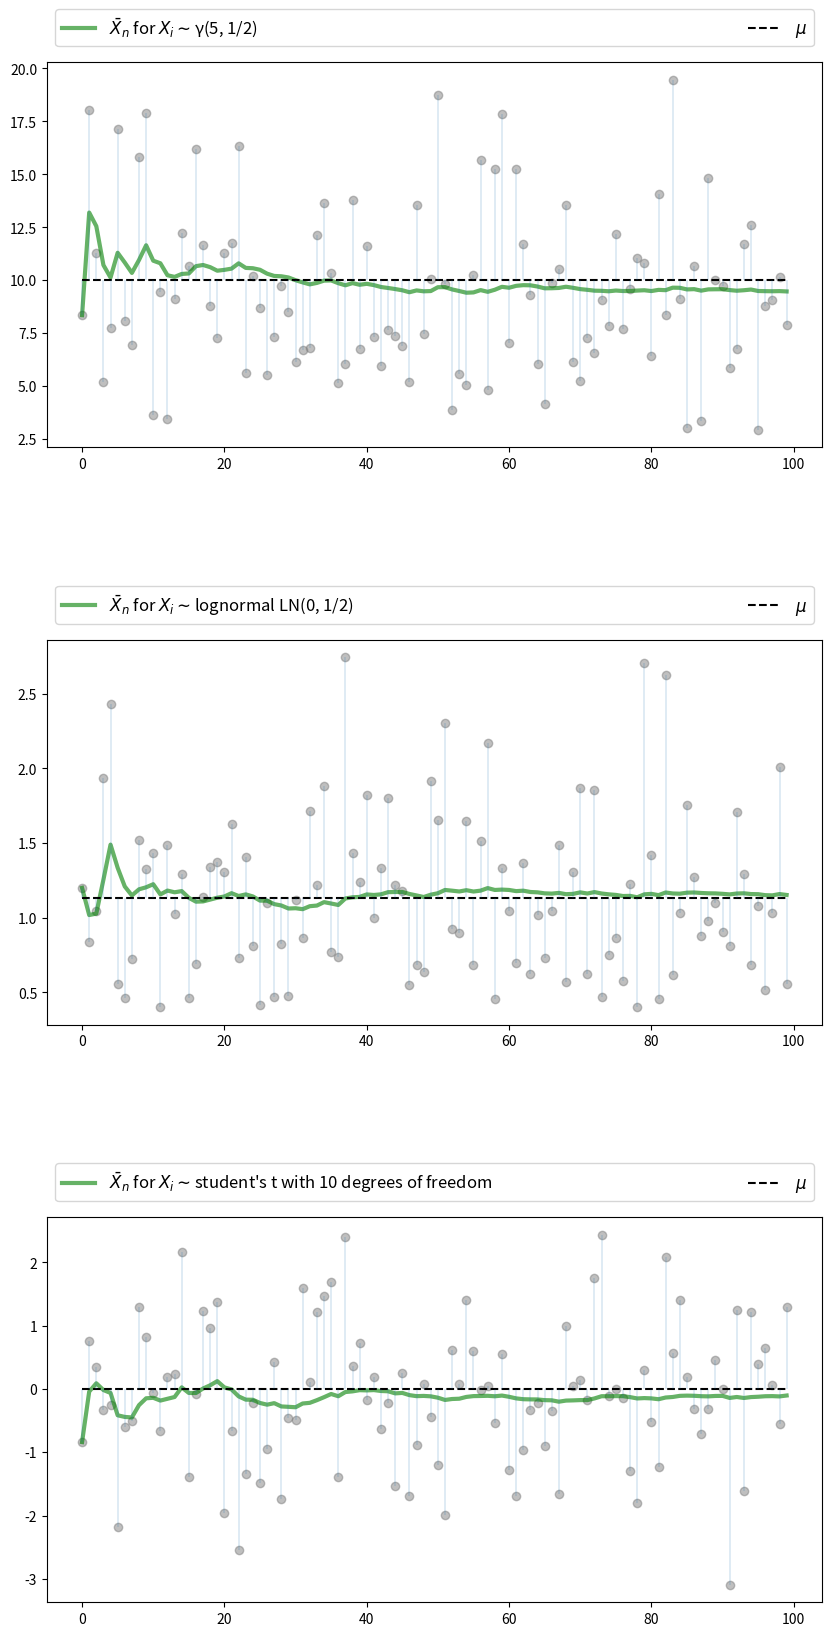
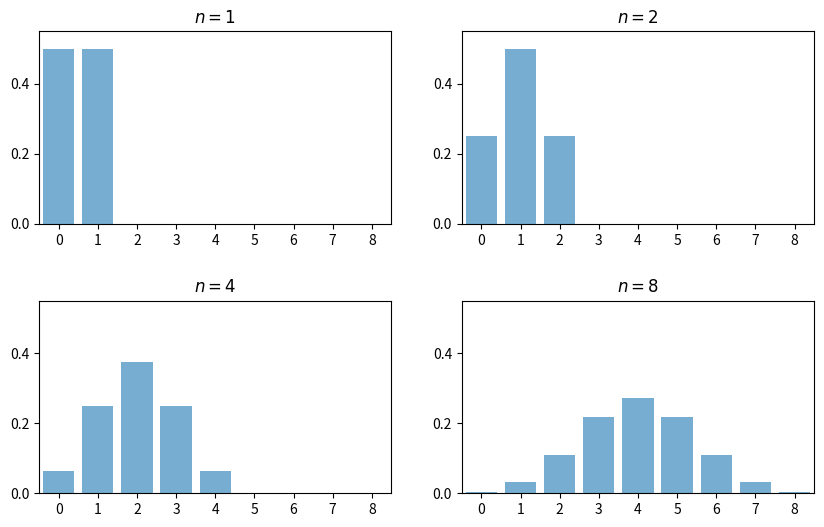
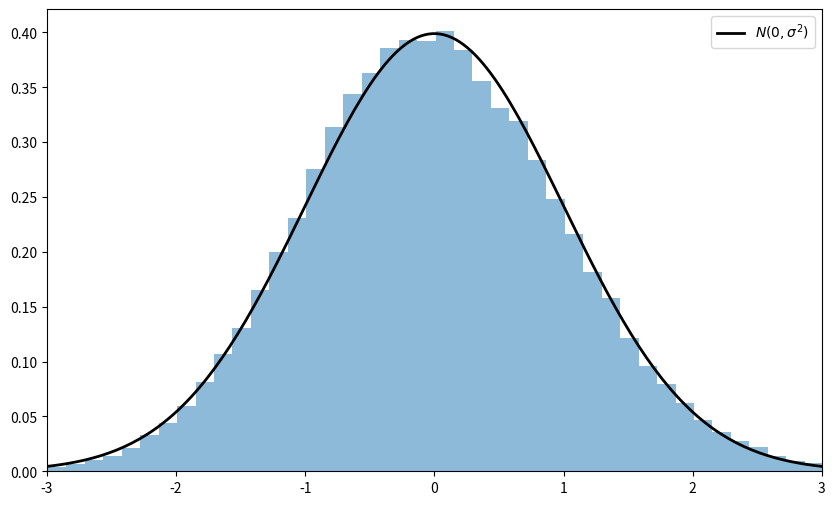
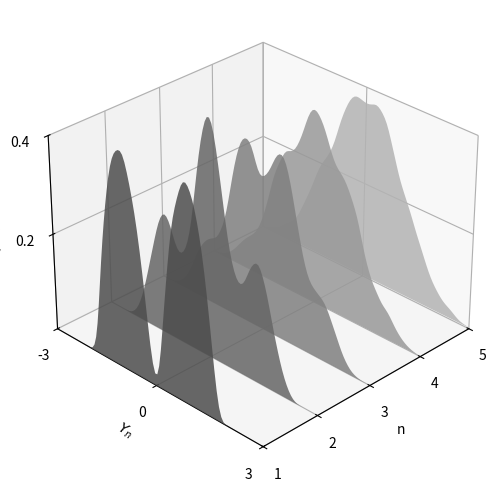
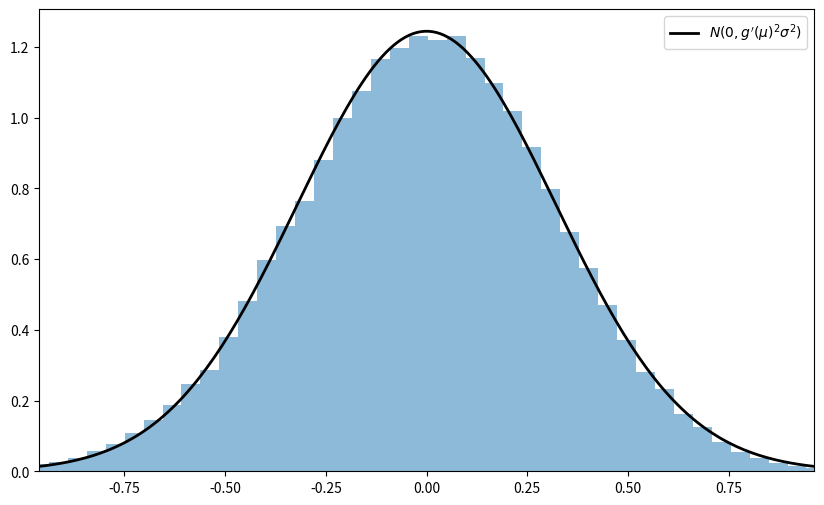
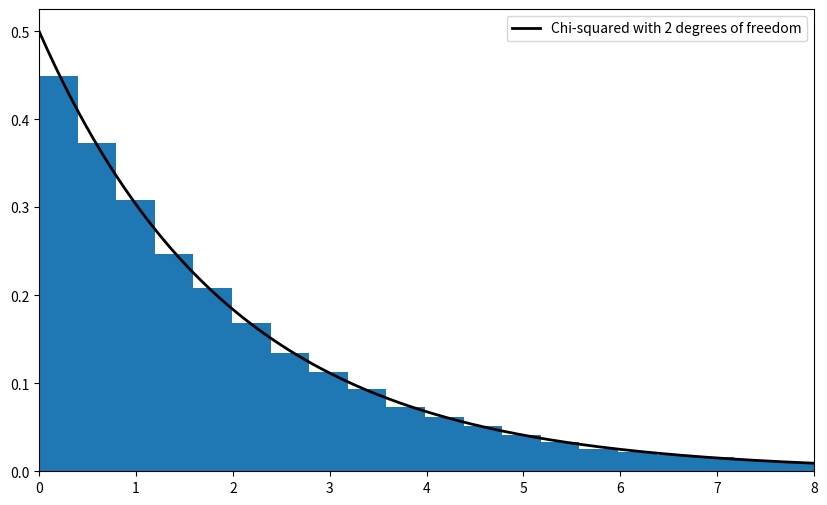

Generate these figures, in order, with matplotlib:
import matplotlib.pyplot as plt
plt.rcParams["figure.figsize"] = (11, 5)  #set default figure size
import random
import numpy as np
from scipy.stats import t, beta, lognorm, expon, gamma, uniform
from scipy.stats import gaussian_kde, poisson, binom, norm, chi2
from mpl_toolkits.mplot3d import Axes3D
from matplotlib.collections import PolyCollection
from scipy.linalg import inv, sqrtm

n = 100

# Arbitrary collection of distributions
distributions = {"student's t with 10 degrees of freedom": t(10),
                 "β(2, 2)": beta(2, 2),
                 "lognormal LN(0, 1/2)": lognorm(0.5),
                 "γ(5, 1/2)": gamma(5, scale=2),
                 "poisson(4)": poisson(4),
                 "exponential with λ = 1": expon(1)}

# Create a figure and some axes
num_plots = 3
fig, axes = plt.subplots(num_plots, 1, figsize=(10, 20))

# Set some plotting parameters to improve layout
bbox = (0., 1.02, 1., .102)
legend_args = {'ncol': 2,
               'bbox_to_anchor': bbox,
               'loc': 3,
               'mode': 'expand'}
plt.subplots_adjust(hspace=0.5)

for ax in axes:
    # Choose a randomly selected distribution
    name = random.choice(list(distributions.keys()))
    distribution = distributions.pop(name)

    # Generate n draws from the distribution
    data = distribution.rvs(n)

    # Compute sample mean at each n
    sample_mean = np.empty(n)
    for i in range(n):
        sample_mean[i] = np.mean(data[:i+1])

    # Plot
    ax.plot(list(range(n)), data, 'o', color='grey', alpha=0.5)
    axlabel = '$\\bar{X}_n$ for $X_i \sim$' + name
    ax.plot(list(range(n)), sample_mean, 'g-', lw=3, alpha=0.6, label=axlabel)
    m = distribution.mean()
    ax.plot(list(range(n)), [m] * n, 'k--', lw=1.5, label='$\mu$')
    ax.vlines(list(range(n)), m, data, lw=0.2)
    ax.legend(**legend_args, fontsize=12)

plt.show()

fig, axes = plt.subplots(2, 2, figsize=(10, 6))
plt.subplots_adjust(hspace=0.4)
axes = axes.flatten()
ns = [1, 2, 4, 8]
dom = list(range(9))

for ax, n in zip(axes, ns):
    b = binom(n, 0.5)
    ax.bar(dom, b.pmf(dom), alpha=0.6, align='center')
    ax.set(xlim=(-0.5, 8.5), ylim=(0, 0.55),
           xticks=list(range(9)), yticks=(0, 0.2, 0.4),
           title=f'$n = {n}$')

plt.show()

# Set parameters
n = 250                  # Choice of n
k = 100000               # Number of draws of Y_n
distribution = expon(2)  # Exponential distribution, λ = 1/2
μ, s = distribution.mean(), distribution.std()

# Draw underlying RVs. Each row contains a draw of X_1,..,X_n
data = distribution.rvs((k, n))
# Compute mean of each row, producing k draws of \bar X_n
sample_means = data.mean(axis=1)
# Generate observations of Y_n
Y = np.sqrt(n) * (sample_means - μ)

# Plot
fig, ax = plt.subplots(figsize=(10, 6))
xmin, xmax = -3 * s, 3 * s
ax.set_xlim(xmin, xmax)
ax.hist(Y, bins=60, alpha=0.5, density=True)
xgrid = np.linspace(xmin, xmax, 200)
ax.plot(xgrid, norm.pdf(xgrid, scale=s), 'k-', lw=2, label='$N(0, \sigma^2)$')
ax.legend()

plt.show()

beta_dist = beta(2, 2)

def gen_x_draws(k):
    """
    Returns a flat array containing k independent draws from the
    distribution of X, the underlying random variable.  This distribution
    is itself a convex combination of three beta distributions.
    """
    bdraws = beta_dist.rvs((3, k))
    # Transform rows, so each represents a different distribution
    bdraws[0, :] -= 0.5
    bdraws[1, :] += 0.6
    bdraws[2, :] -= 1.1
    # Set X[i] = bdraws[j, i], where j is a random draw from {0, 1, 2}
    js = np.random.randint(0, 2, size=k)
    X = bdraws[js, np.arange(k)]
    # Rescale, so that the random variable is zero mean
    m, sigma = X.mean(), X.std()
    return (X - m) / sigma

nmax = 5
reps = 100000
ns = list(range(1, nmax + 1))

# Form a matrix Z such that each column is reps independent draws of X
Z = np.empty((reps, nmax))
for i in range(nmax):
    Z[:, i] = gen_x_draws(reps)
# Take cumulative sum across columns
S = Z.cumsum(axis=1)
# Multiply j-th column by sqrt j
Y = (1 / np.sqrt(ns)) * S

# Plot
ax = plt.figure(figsize = (10, 6)).add_subplot(projection='3d')

a, b = -3, 3
gs = 100
xs = np.linspace(a, b, gs)

# Build verts
greys = np.linspace(0.3, 0.7, nmax)
verts = []
for n in ns:
    density = gaussian_kde(Y[:, n-1])
    ys = density(xs)
    verts.append(list(zip(xs, ys)))

poly = PolyCollection(verts, facecolors=[str(g) for g in greys])
poly.set_alpha(0.85)
ax.add_collection3d(poly, zs=ns, zdir='x')

ax.set(xlim3d=(1, nmax), xticks=(ns), ylabel='$Y_n$', zlabel='$p(y_n)$',
       xlabel=("n"), yticks=((-3, 0, 3)), ylim3d=(a, b),
       zlim3d=(0, 0.4), zticks=((0.2, 0.4)))
ax.invert_xaxis()
# Rotates the plot 30 deg on z axis and 45 deg on x axis
ax.view_init(30, 45)
plt.show()

"""
Illustrates the delta method, a consequence of the central limit theorem.
"""

# Set parameters
n = 250
replications = 100000
distribution = uniform(loc=0, scale=(np.pi / 2))
μ, s = distribution.mean(), distribution.std()

g = np.sin
g_prime = np.cos

# Generate obs of sqrt{n} (g(X_n) - g(μ))
data = distribution.rvs((replications, n))
sample_means = data.mean(axis=1)  # Compute mean of each row
error_obs = np.sqrt(n) * (g(sample_means) - g(μ))

# Plot
asymptotic_sd = g_prime(μ) * s
fig, ax = plt.subplots(figsize=(10, 6))
xmin = -3 * g_prime(μ) * s
xmax = -xmin
ax.set_xlim(xmin, xmax)
ax.hist(error_obs, bins=60, alpha=0.5, density=True)
xgrid = np.linspace(xmin, xmax, 200)
lb = "$N(0, g'(\mu)^2  \sigma^2)$"
ax.plot(xgrid, norm.pdf(xgrid, scale=asymptotic_sd), 'k-', lw=2, label=lb)
ax.legend()
plt.show()

# Set parameters
n = 250
replications = 50000
dw = uniform(loc=-1, scale=2)  # Uniform(-1, 1)
du = uniform(loc=-2, scale=4)  # Uniform(-2, 2)
sw, su = dw.std(), du.std()
vw, vu = sw**2, su**2
Σ = ((vw, vw), (vw, vw + vu))
Σ = np.array(Σ)

# Compute Σ^{-1/2}
Q = inv(sqrtm(Σ))

# Generate observations of the normalized sample mean
error_obs = np.empty((2, replications))
for i in range(replications):
    # Generate one sequence of bivariate shocks
    X = np.empty((2, n))
    W = dw.rvs(n)
    U = du.rvs(n)
    # Construct the n observations of the random vector
    X[0, :] = W
    X[1, :] = W + U
    # Construct the i-th observation of Y_n
    error_obs[:, i] = np.sqrt(n) * X.mean(axis=1)

# Premultiply by Q and then take the squared norm
temp = Q @ error_obs
chisq_obs = np.sum(temp**2, axis=0)

# Plot
fig, ax = plt.subplots(figsize=(10, 6))
xmax = 8
ax.set_xlim(0, xmax)
xgrid = np.linspace(0, xmax, 200)
lb = "Chi-squared with 2 degrees of freedom"
ax.plot(xgrid, chi2.pdf(xgrid, 2), 'k-', lw=2, label=lb)
ax.legend()
ax.hist(chisq_obs, bins=50, density=True)
plt.show()